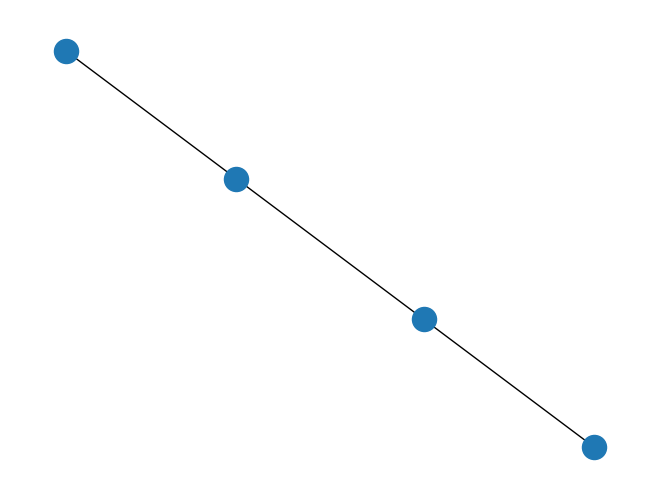

Recreate this plot in Python.
# import matplotlib.pyplot as plt
# import networkx as nx

# G=nx.Graph()

# # adding a list of edges
# G.add_edges_from([("a","c"),("c","d"), ("a",1), (1,"d"), ("a",2)])

# nx.draw(G)
# plt.savefig("simple_path.png")
# plt.show()
import networkx as nx
import matplotlib.pyplot as plt

G=nx.path_graph(4)
cities = {0:"Toronto",1:"London",2:"Berlin",3:"New York"}

H=nx.relabel_nodes(G,cities)
 
print("Nodes of graph: ")
print(H.nodes())
print("Edges of graph: ")
print(H.edges())
nx.draw(H)
plt.savefig("path_graph_cities.png")
plt.show()
